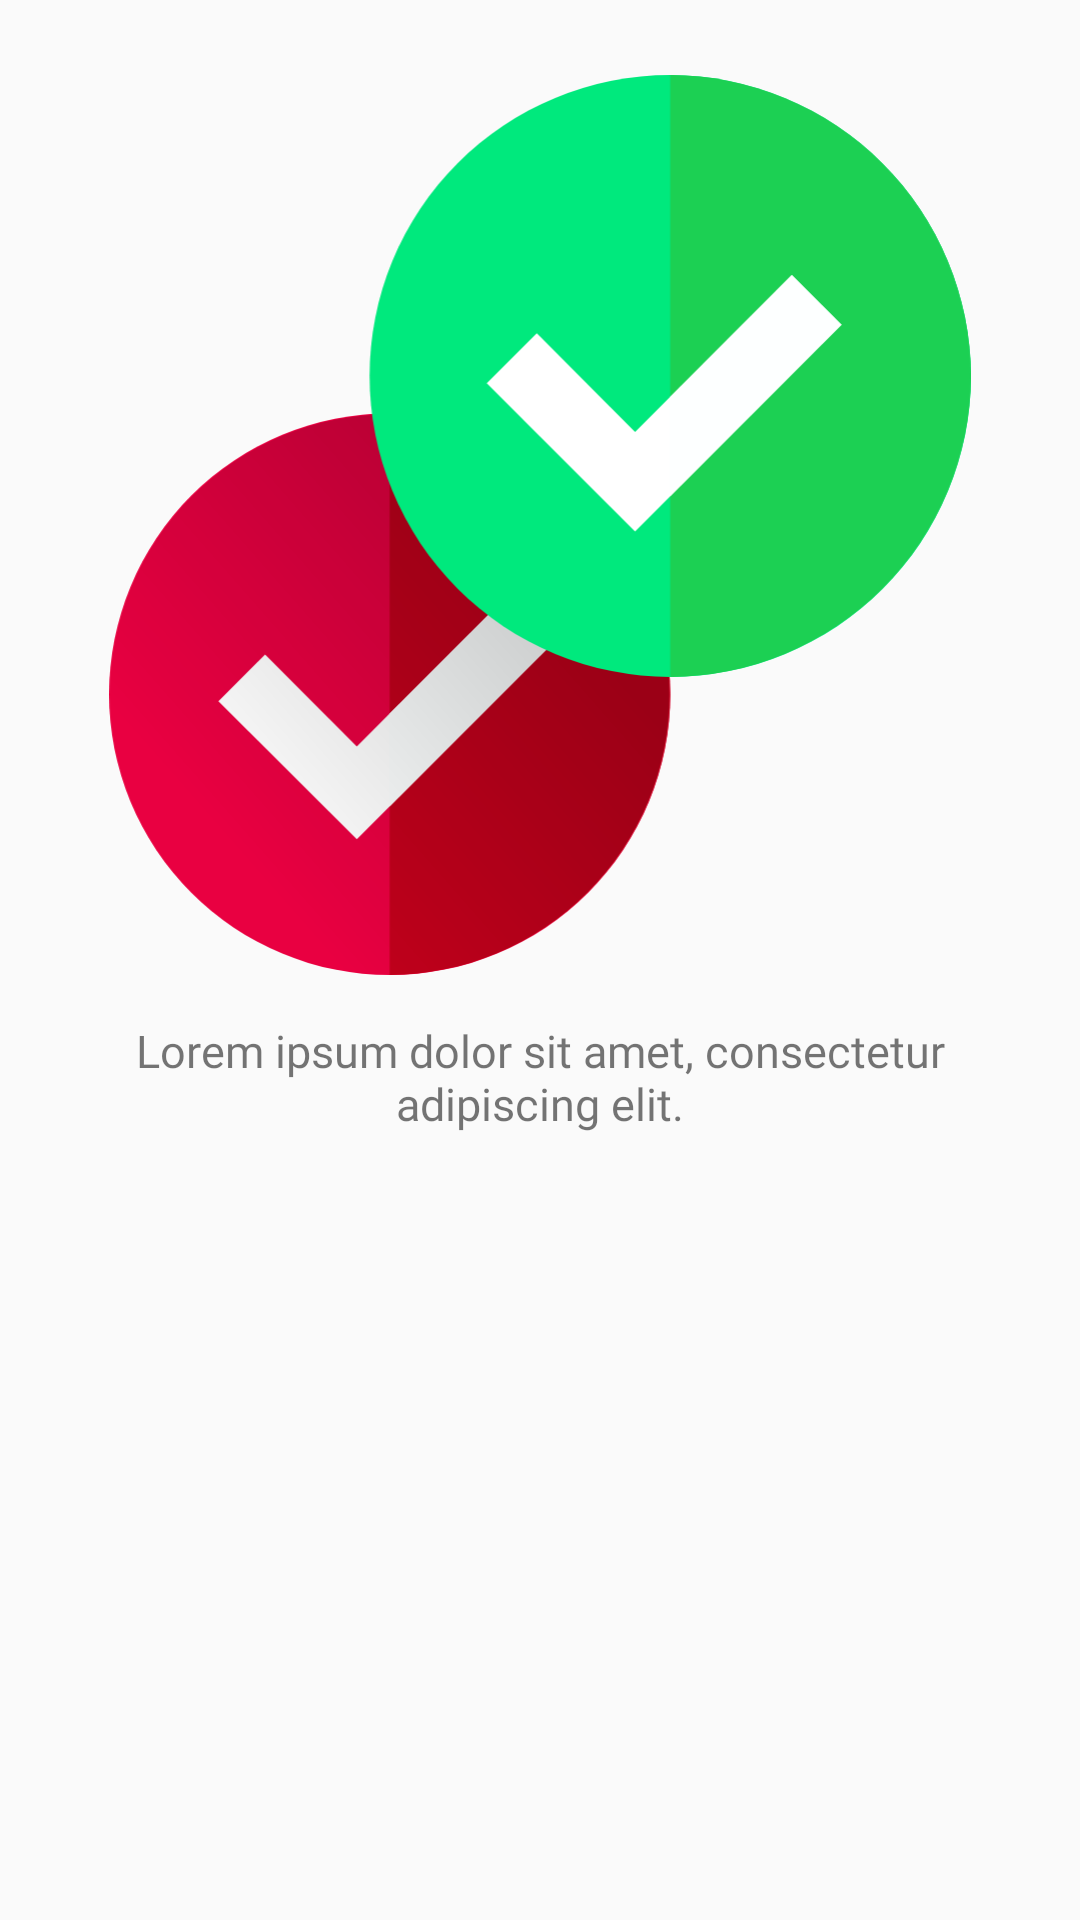

The Android layout XML behind this screen, and the referenced resources:
<!-- AndroidManifest.xml: application theme AppTheme -->
<!-- res/layout/slides_layout.xml -->
<?xml version="1.0" encoding="utf-8"?>
<androidx.constraintlayout.widget.ConstraintLayout xmlns:android="http://schemas.android.com/apk/res/android"
    xmlns:app="http://schemas.android.com/apk/res-auto"
    xmlns:tools="http://schemas.android.com/tools"
    android:layout_width="match_parent"
    android:layout_height="match_parent"
    android:orientation="vertical">

    <ImageView
        android:id="@+id/slider_image"
        android:layout_width="match_parent"
        android:layout_height="300dp"
        android:layout_weight="1"
        android:layout_marginTop="25dp"
        android:paddingLeft="20dp"
        android:paddingRight="20dp"
        app:layout_constraintEnd_toEndOf="parent"
        app:layout_constraintHorizontal_bias="0.0"
        app:layout_constraintStart_toStartOf="parent"
        app:layout_constraintTop_toTopOf="parent"
        app:srcCompat="@drawable/splash1" />

    <TextView
        android:id="@+id/slider_description"
        android:layout_width="match_parent"
        android:layout_height="wrap_content"
        android:layout_marginTop="15dp"
        android:fontFamily="@font/open_sans_bold"
        android:gravity="center"
        android:paddingLeft="20dp"
        android:paddingRight="20dp"
        android:text="@string/bluentry"
        android:textSize="15sp"
        app:layout_constraintEnd_toEndOf="parent"
        app:layout_constraintStart_toStartOf="parent"
        app:layout_constraintTop_toBottomOf="@+id/slider_image" />
</androidx.constraintlayout.widget.ConstraintLayout>
<!-- resources referenced by this layout -->
<resources>
  <!-- drawable splash1 (drawable) -->
  <vector xmlns:android="http://schemas.android.com/apk/res/android"
      xmlns:aapt="http://schemas.android.com/aapt"
      android:width="97.77dp"
      android:height="102.01dp"
      android:viewportWidth="97.77"
      android:viewportHeight="102.01">
    <path
        android:pathData="M31.83,38.35A31.83,31.83 0,1 0,63.66 70.18,31.94 31.94,0 0,0 31.83,38.35Z"
        android:fillColor="#e90041"/>
    <path
        android:pathData="M63.66,70.18A31.93,31.93 0,0 1,31.83 102V38.35A31.94,31.94 0,0 1,63.66 70.18Z"
        android:fillColor="#c2001b"/>
    <path
        android:pathData="M49.96,64.77l-21.86,21.86l-15.7,-15.66l5.29,-5.3l10.41,10.44l3.73,-3.73l12.87,-12.87l5.26,5.26z"
        android:fillColor="#fff"/>
    <path
        android:pathData="M49.96,64.77l-18.13,18.13l0,-10.52l12.87,-12.87l5.26,5.26z"
        android:fillColor="#fdffff"/>
    <path
        android:pathData="M31.83,70.18m-31.7,0a31.7,31.7 0,1 1,63.4 0a31.7,31.7 0,1 1,-63.4 0"
        android:strokeAlpha="0.2"
        android:fillAlpha="0.2">
      <aapt:attr name="android:fillColor">
        <gradient 
            android:startY="86.35"
            android:startX="13.47"
            android:endY="44.46"
            android:endX="61.06"
            android:type="linear">
          <item android:offset="0" android:color="#00FFFFFF"/>
          <item android:offset="0.72" android:color="#FF000000"/>
        </gradient>
      </aapt:attr>
    </path>
    <path
        android:pathData="M63.66,0A34.11,34.11 0,1 0,97.77 34.11,34.22 34.22,0 0,0 63.66,0Z"
        android:fillColor="#00e97d"/>
    <path
        android:pathData="M97.77,34.11A34.23,34.23 0,0 1,63.66 68.22V0A34.22,34.22 0,0 1,97.77 34.11Z"
        android:fillColor="#1cd053"/>
    <path
        android:pathData="M83.09,28.31l-23.42,23.43l-16.83,-16.79l5.68,-5.68l11.15,11.19l3.99,-3.99l13.79,-13.79l5.64,5.63z"
        android:fillColor="#fff"/>
    <path
        android:pathData="M83.09,28.31l-19.43,19.43l0,-11.27l13.79,-13.79l5.64,5.63z"
        android:fillColor="#fdffff"/>
  </vector>
  <string name="bluentry">Lorem ipsum dolor sit amet, consectetur adipiscing elit.</string>
  <style name="AppTheme" parent="Theme.AppCompat.Light.DarkActionBar">
          
          <item name="colorPrimary">@color/colorPrimary</item>
          <item name="colorPrimaryDark">@color/colorPrimaryDark</item>
          <item name="colorAccent">@color/colorAccent</item>
      </style>
  <color name="colorPrimary">#6200EE</color>
  <color name="colorPrimaryDark">#3700B3</color>
  <color name="colorAccent">#03DAC5</color>
</resources>
